Run: headless pygame with SDL's dummy video driver; simulated clock (each Clock.tick advances the game by its frame time, no real sleeping); random seed 0; keys injected as events and as key.get_pressed() state; no mouse input.
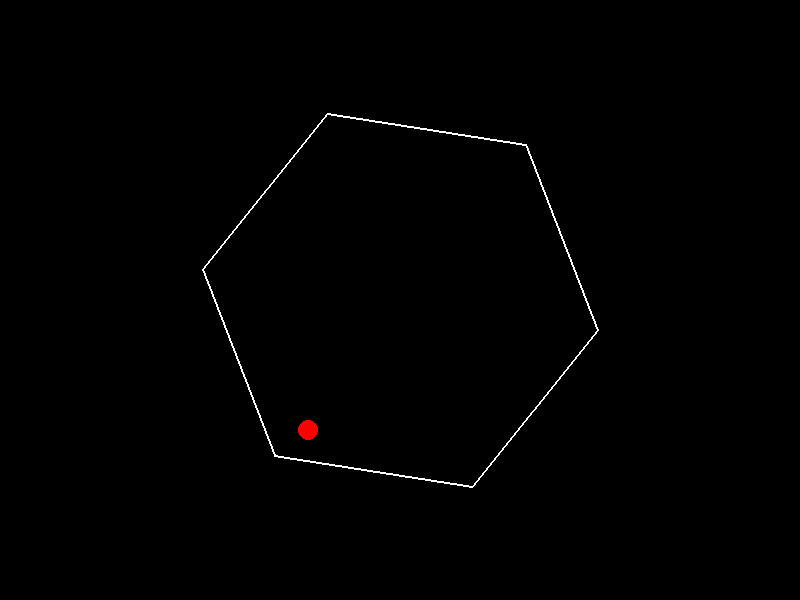
Frame 1 of 4 · flips 1–60 · no input
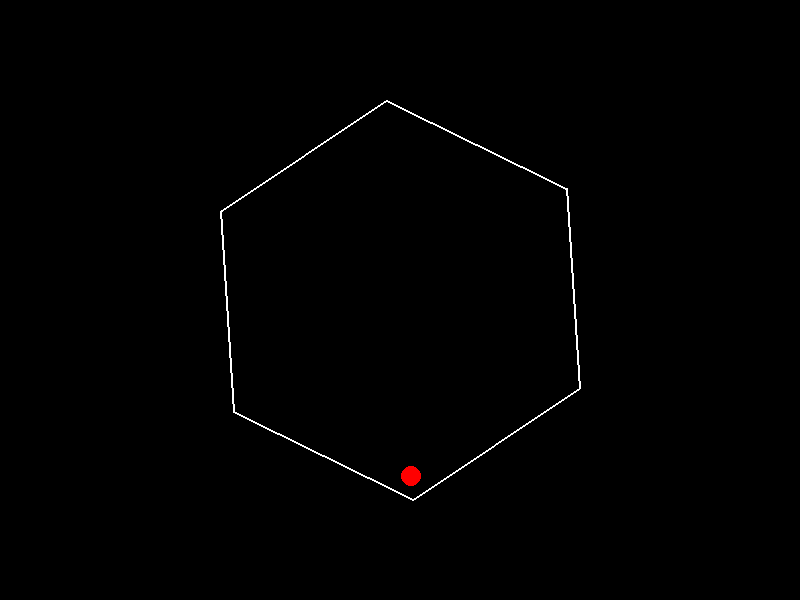
Frame 2 of 4 · flips 61–180 · tapped SPACE, RETURN · held RIGHT (→), D
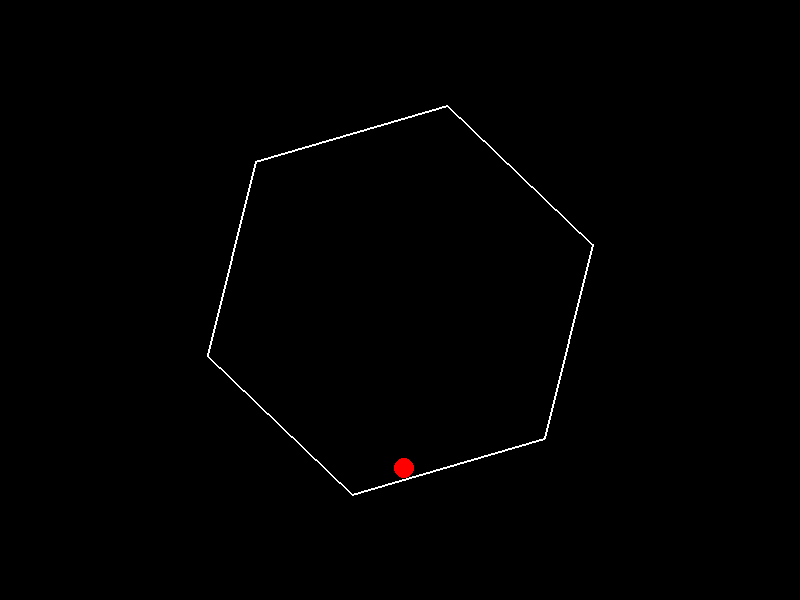
Frame 3 of 4 · flips 181–300 · held DOWN (↓), S
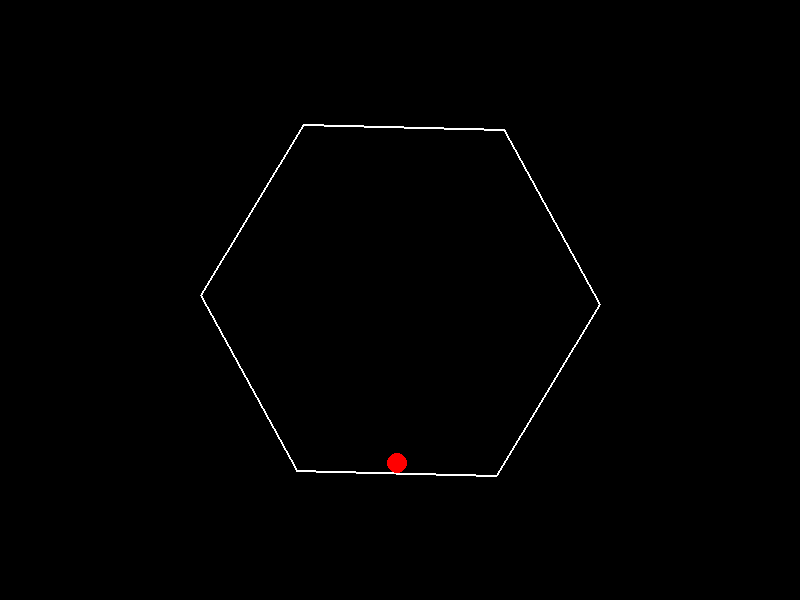
Frame 4 of 4 · flips 301–420 · held LEFT (←), A, UP (↑), W

The pygame program that drew these frames:

import pygame
import math
import sys

# Pygame başlatma
pygame.init()

# Ekran boyutları
WIDTH = 800
HEIGHT = 600
screen = pygame.display.set_mode((WIDTH, HEIGHT))
pygame.display.set_caption("Dönen Altıgen İçinde Zıplayan Top")

# Renkler
WHITE = (255, 255, 255)
BLACK = (0, 0, 0)
RED = (255, 0, 0)

# Top özellikleri
ball_radius = 10
ball_pos = [WIDTH // 2, HEIGHT // 2]
ball_vel = [0, 0]
gravity = 0.5
friction = 0.8

# Altıgen özellikleri
hexagon_radius = 200
rotation_angle = 0
rotation_speed = 0.02


def get_hexagon_points(angle):
    points = []
    for i in range(6):
        point_angle = angle + (i * math.pi / 3)
        x = WIDTH // 2 + hexagon_radius * math.cos(point_angle)
        y = HEIGHT // 2 + hexagon_radius * math.sin(point_angle)
        points.append((x, y))
    return points


def check_collision(ball_pos, hexagon_points):
    for i in range(len(hexagon_points)):
        p1 = hexagon_points[i]
        p2 = hexagon_points[(i + 1) % 6]

        # Duvar vektörü
        wall_vector = [p2[0] - p1[0], p2[1] - p1[1]]
        wall_length = math.sqrt(wall_vector[0] ** 2 + wall_vector[1] ** 2)
        wall_normal = [-wall_vector[1] / wall_length, wall_vector[0] / wall_length]

        # Top ile duvar arasındaki mesafe
        to_ball = [ball_pos[0] - p1[0], ball_pos[1] - p1[1]]
        distance = abs(to_ball[0] * wall_normal[0] + to_ball[1] * wall_normal[1])

        if distance < ball_radius:
            # Çarpışma tepkisi
            dot_product = ball_vel[0] * wall_normal[0] + ball_vel[1] * wall_normal[1]
            ball_vel[0] = friction * (ball_vel[0] - 2 * dot_product * wall_normal[0])
            ball_vel[1] = friction * (ball_vel[1] - 2 * dot_product * wall_normal[1])

            # Topun konumunu düzeltme
            correction = ball_radius - distance
            ball_pos[0] += wall_normal[0] * correction
            ball_pos[1] += wall_normal[1] * correction


clock = pygame.time.Clock()

while True:
    for event in pygame.event.get():
        if event.type == pygame.QUIT:
            pygame.quit()
            sys.exit()

    # Top fiziği güncelleme
    ball_vel[1] += gravity
    ball_pos[0] += ball_vel[0]
    ball_pos[1] += ball_vel[1]

    # Altıgen rotasyonu
    rotation_angle += rotation_speed
    hexagon_points = get_hexagon_points(rotation_angle)

    # Çarpışma kontrolü
    check_collision(ball_pos, hexagon_points)

    # Çizim
    screen.fill(BLACK)

    # Altıgeni çiz
    pygame.draw.polygon(screen, WHITE, hexagon_points, 2)

    # Topu çiz
    pygame.draw.circle(screen, RED, (int(ball_pos[0]), int(ball_pos[1])), ball_radius)

    pygame.display.flip()
    clock.tick(60)
